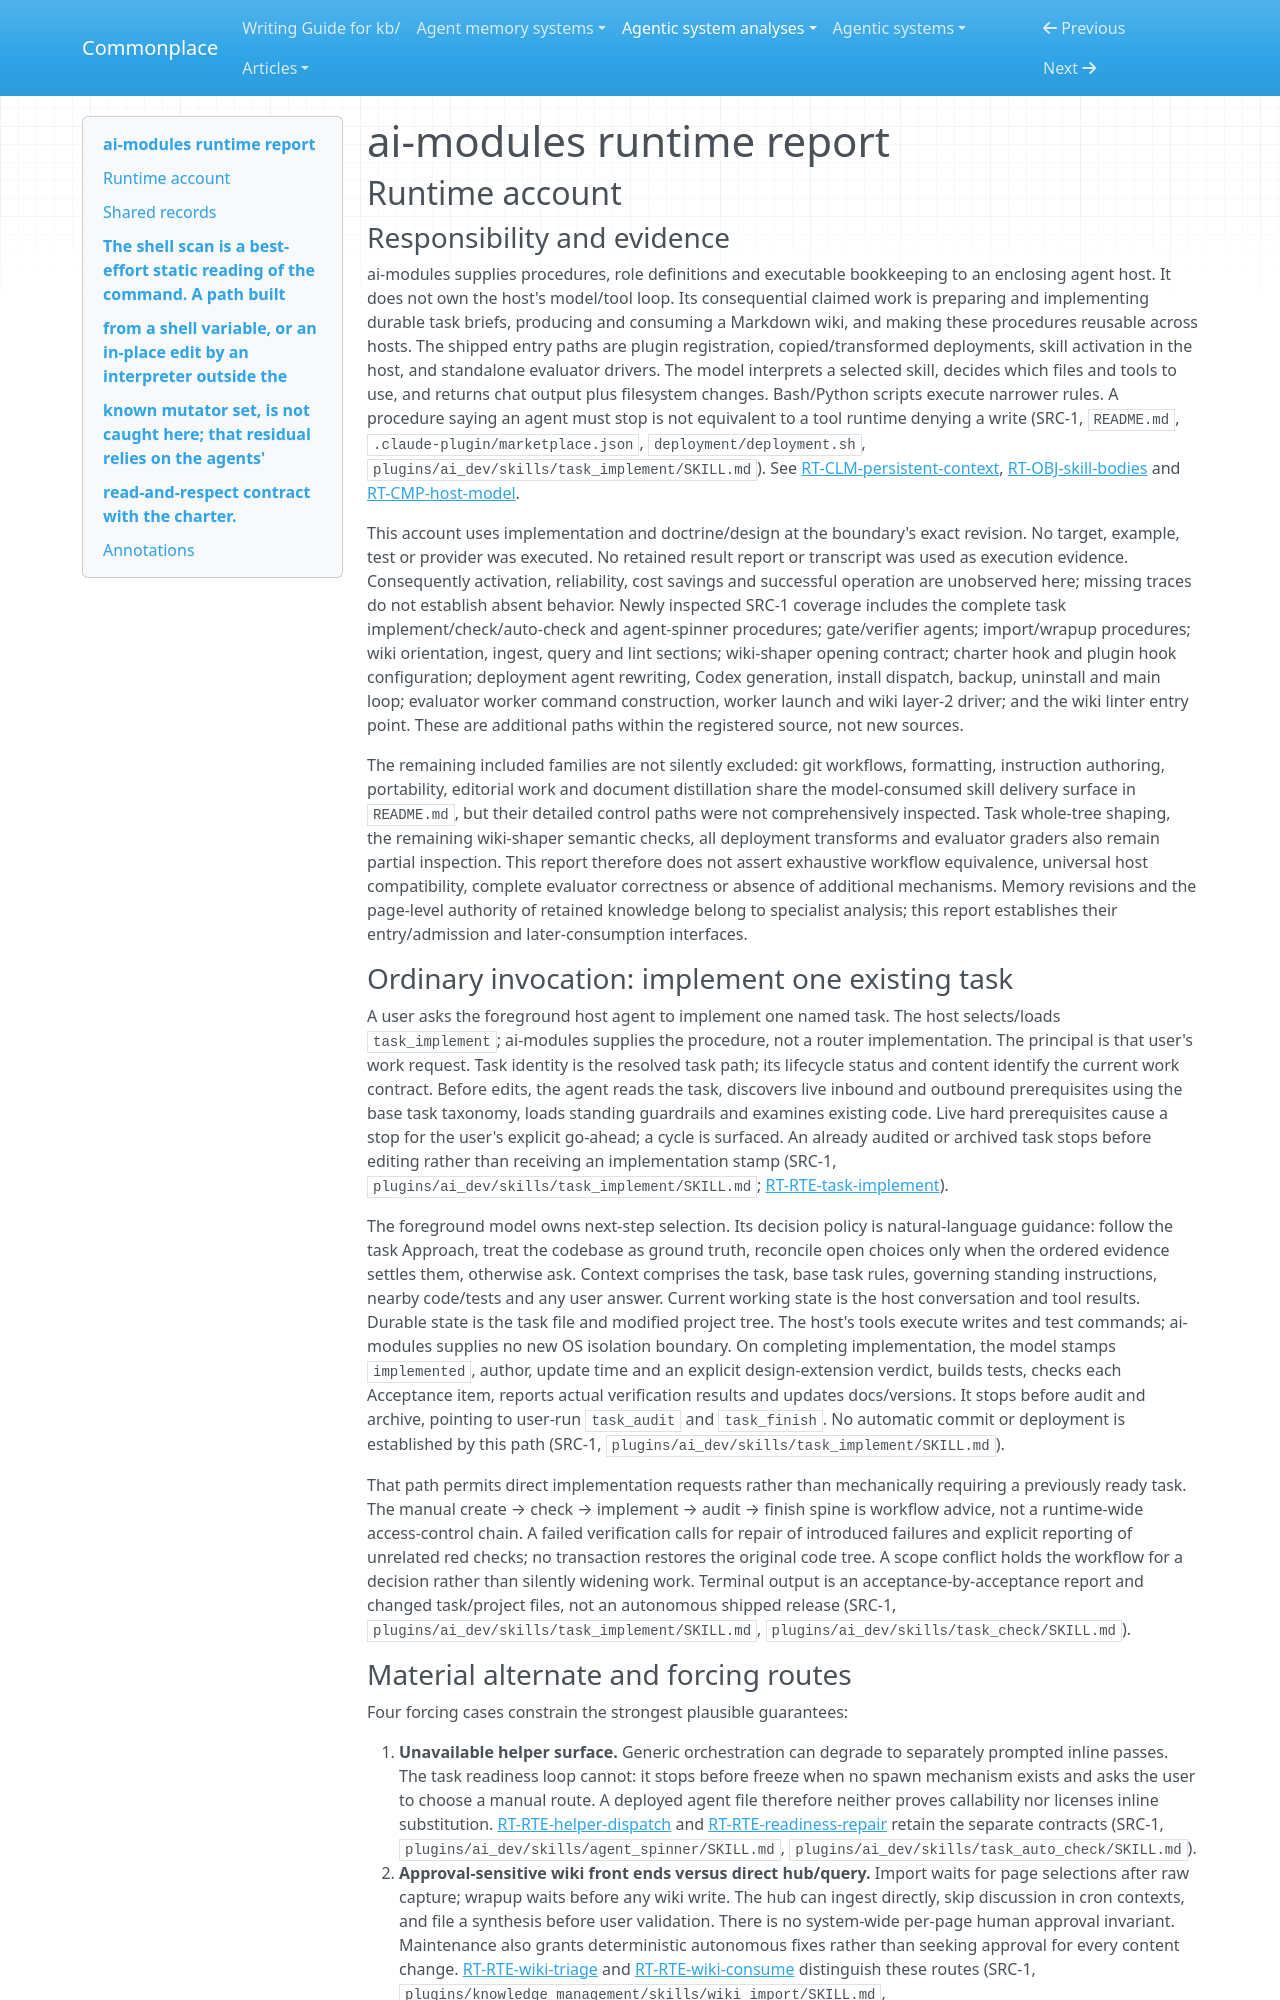

repository: zby/commonplace · page: agentic-system-analyses/retained/ai-modules/runtime/index.html · generator: mkdocs

---
type: agentic-system-analyses/types/agentic-system-runtime-report.md
description: "ai-modules runtime baseline: model-interpreted task and wiki workflows, helper controls, charter interception, deployment and evaluator launch at the frozen commit."
run-id: AAS-2026-10-14-ai-modules-a7044d5627d2-01
reviewed-boundary: "0cf0227c416f75a79d7317f603a209a63e7a3c8f"
---

# ai-modules runtime report

## Runtime account

### Responsibility and evidence

ai-modules supplies procedures, role definitions and executable bookkeeping to an enclosing agent host. It does not own the host's model/tool loop. Its consequential claimed work is preparing and implementing durable task briefs, producing and consuming a Markdown wiki, and making these procedures reusable across hosts. The shipped entry paths are plugin registration, copied/transformed deployments, skill activation in the host, and standalone evaluator drivers. The model interprets a selected skill, decides which files and tools to use, and returns chat output plus filesystem changes. Bash/Python scripts execute narrower rules. A procedure saying an agent must stop is not equivalent to a tool runtime denying a write (SRC-1, `README.md`, `.claude-plugin/marketplace.json`, `deployment/deployment.sh`, `plugins/ai_dev/skills/task_implement/SKILL.md`). See [RT-CLM-persistent-context](#rt-clm-persistent-context), [RT-OBJ-skill-bodies](#rt-obj-skill-bodies) and [RT-CMP-host-model](#rt-cmp-host-model).

This account uses implementation and doctrine/design at the boundary's exact revision. No target, example, test or provider was executed. No retained result report or transcript was used as execution evidence. Consequently activation, reliability, cost savings and successful operation are unobserved here; missing traces do not establish absent behavior. Newly inspected SRC-1 coverage includes the complete task implement/check/auto-check and agent-spinner procedures; gate/verifier agents; import/wrapup procedures; wiki orientation, ingest, query and lint sections; wiki-shaper opening contract; charter hook and plugin hook configuration; deployment agent rewriting, Codex generation, install dispatch, backup, uninstall and main loop; evaluator worker command construction, worker launch and wiki layer-2 driver; and the wiki linter entry point. These are additional paths within the registered source, not new sources.

The remaining included families are not silently excluded: git workflows, formatting, instruction authoring, portability, editorial work and document distillation share the model-consumed skill delivery surface in `README.md`, but their detailed control paths were not comprehensively inspected. Task whole-tree shaping, the remaining wiki-shaper semantic checks, all deployment transforms and evaluator graders also remain partial inspection. This report therefore does not assert exhaustive workflow equivalence, universal host compatibility, complete evaluator correctness or absence of additional mechanisms. Memory revisions and the page-level authority of retained knowledge belong to specialist analysis; this report establishes their entry/admission and later-consumption interfaces.

### Ordinary invocation: implement one existing task

A user asks the foreground host agent to implement one named task. The host selects/loads `task_implement`; ai-modules supplies the procedure, not a router implementation. The principal is that user's work request. Task identity is the resolved task path; its lifecycle status and content identify the current work contract. Before edits, the agent reads the task, discovers live inbound and outbound prerequisites using the base task taxonomy, loads standing guardrails and examines existing code. Live hard prerequisites cause a stop for the user's explicit go-ahead; a cycle is surfaced. An already audited or archived task stops before editing rather than receiving an implementation stamp (SRC-1, `plugins/ai_dev/skills/task_implement/SKILL.md`; [RT-RTE-task-implement](#rt-rte-task-implement)).

The foreground model owns next-step selection. Its decision policy is natural-language guidance: follow the task Approach, treat the codebase as ground truth, reconcile open choices only when the ordered evidence settles them, otherwise ask. Context comprises the task, base task rules, governing standing instructions, nearby code/tests and any user answer. Current working state is the host conversation and tool results. Durable state is the task file and modified project tree. The host's tools execute writes and test commands; ai-modules supplies no new OS isolation boundary. On completing implementation, the model stamps `implemented`, author, update time and an explicit design-extension verdict, builds tests, checks each Acceptance item, reports actual verification results and updates docs/versions. It stops before audit and archive, pointing to user-run `task_audit` and `task_finish`. No automatic commit or deployment is established by this path (SRC-1, `plugins/ai_dev/skills/task_implement/SKILL.md`).

That path permits direct implementation requests rather than mechanically requiring a previously ready task. The manual create → check → implement → audit → finish spine is workflow advice, not a runtime-wide access-control chain. A failed verification calls for repair of introduced failures and explicit reporting of unrelated red checks; no transaction restores the original code tree. A scope conflict holds the workflow for a decision rather than silently widening work. Terminal output is an acceptance-by-acceptance report and changed task/project files, not an autonomous shipped release (SRC-1, `plugins/ai_dev/skills/task_implement/SKILL.md`, `plugins/ai_dev/skills/task_check/SKILL.md`).
